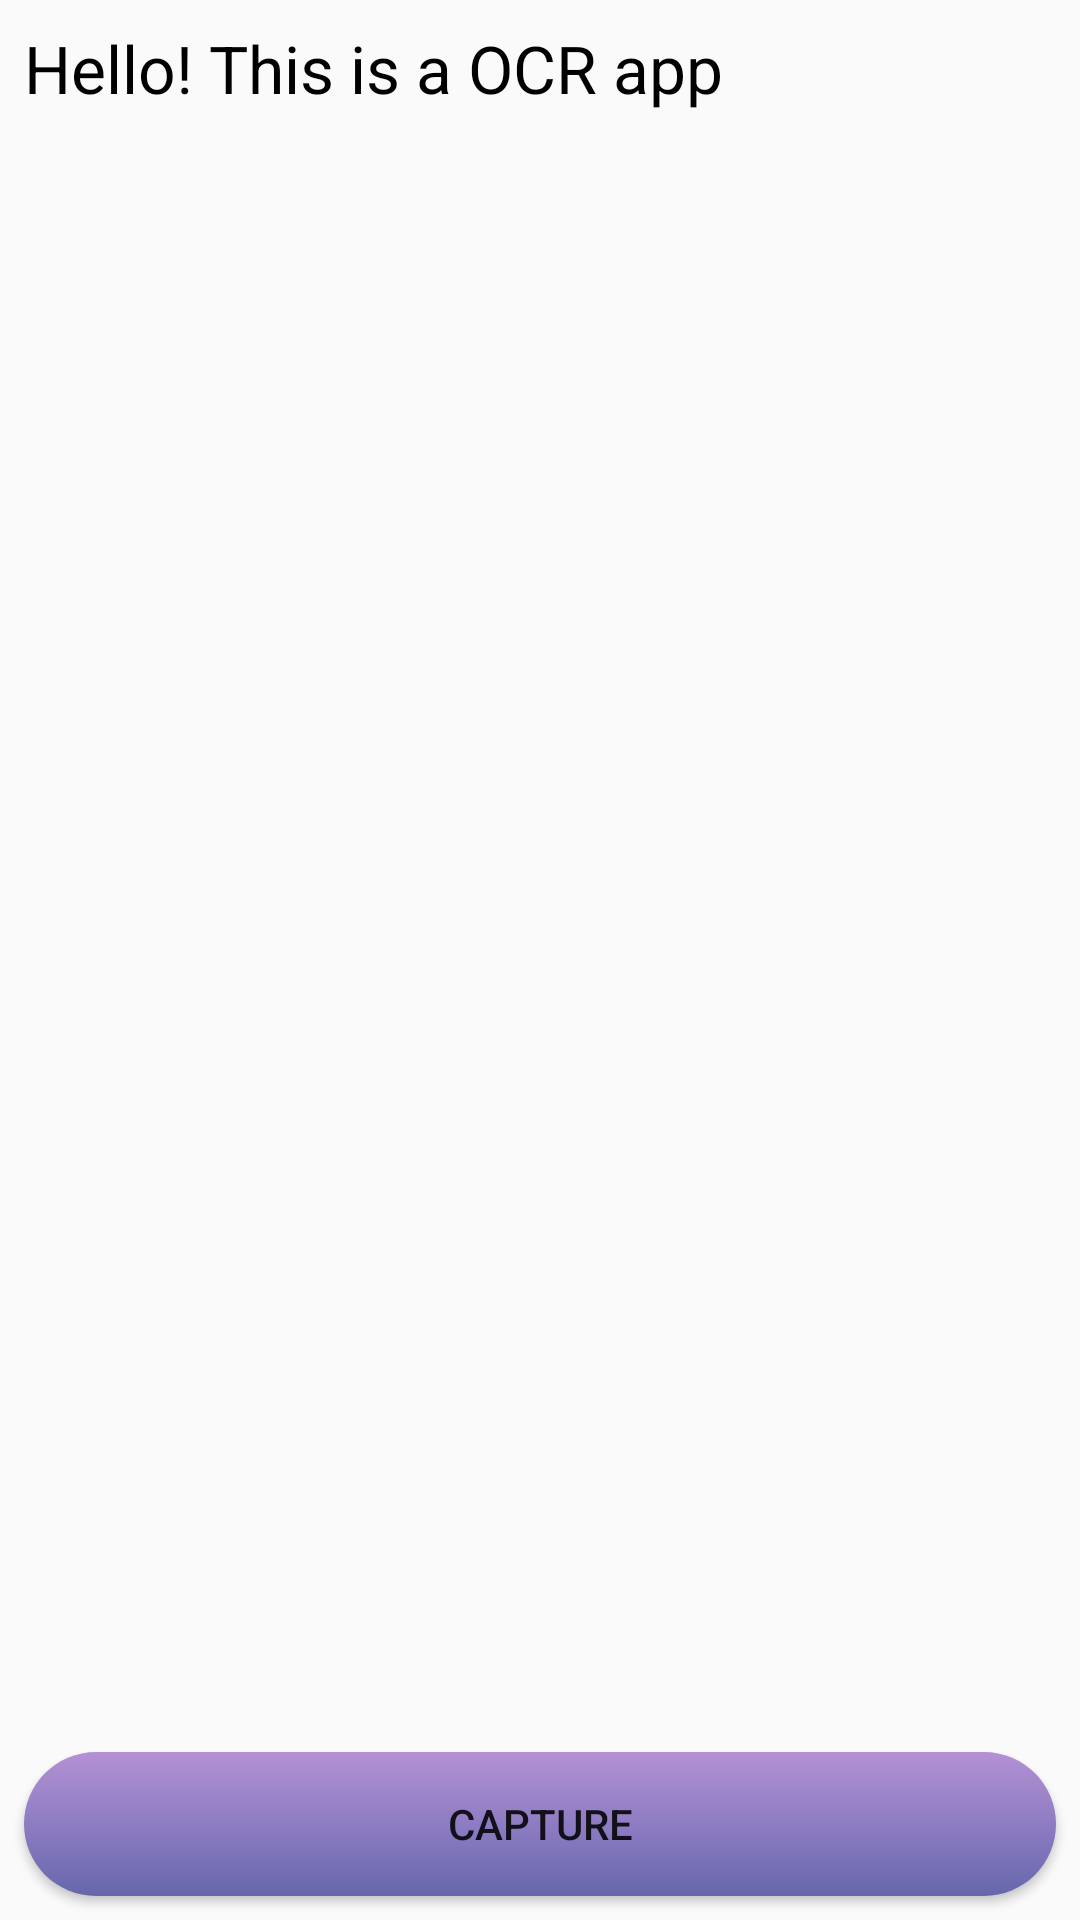

Layout XML and referenced resources for this Android screen:
<!-- AndroidManifest.xml: application theme Theme.AppCompat.Light.DarkActionBar -->
<!-- res/layout/activity_ocr.xml -->
<?xml version="1.0" encoding="utf-8"?>
<RelativeLayout xmlns:android="http://schemas.android.com/apk/res/android"
    xmlns:app="http://schemas.android.com/apk/res-auto"
    xmlns:tools="http://schemas.android.com/tools"
    android:layout_width="match_parent"
    android:layout_height="match_parent"
    tools:context=".text.OCRTextActivity">

    <ScrollView
        android:layout_width="match_parent"
        android:layout_height="match_parent"
        android:layout_above="@+id/linear_holder"
        android:layout_alignParentTop="true"
        android:layout_marginStart="8dp"
        android:layout_marginTop="8dp"
        android:layout_marginEnd="8dp"
        android:layout_marginBottom="8dp">

        <TextView
            android:id="@+id/text_data"
            android:layout_width="match_parent"
            android:layout_height="wrap_content"
            android:text="Hello! This is a OCR app"
            android:textColor="@color/black"
            android:textSize="22sp" />
    </ScrollView>
    <LinearLayout
        android:id="@+id/linear_holder"
        android:layout_alignParentBottom="true"
        android:layout_width="match_parent"
        android:layout_height="wrap_content">
        <Button
            android:id="@+id/button_capture"
            android:layout_width="0dp"
            android:layout_height="wrap_content"
            android:layout_weight="1"
            android:background="@drawable/button_background"
            android:text="Capture"
            android:layout_margin="8dp"/>
        <Button
            android:visibility="gone"
            android:id="@+id/button_copy"
            android:layout_width="0dp"
            android:layout_height="wrap_content"
            android:layout_weight="1"
            android:background="@drawable/button_background"
            android:text="Copy Text"
            android:layout_margin="8dp"/>
    </LinearLayout>
</RelativeLayout>
<!-- resources referenced by this layout -->
<resources>
  <!-- drawable button_background (drawable) -->
  <?xml version="1.0" encoding="utf-8"?>
  
  <selector xmlns:android="http://schemas.android.com/apk/res/android">
  <item>
      <shape android:shape="rectangle">
          <gradient
              android:startColor="#6667ab"
              android:centerColor="#8e7cc3"
              android:endColor="#b491d4"
              android:angle="90"/>
          <corners
              android:radius="50dp"/>
      </shape>
  </item>
  </selector>
  <!-- not gathered from this repository: default colours our renderer supplied (Android Studio template values) -->
  <color name="black">#FF000000</color>
</resources>
